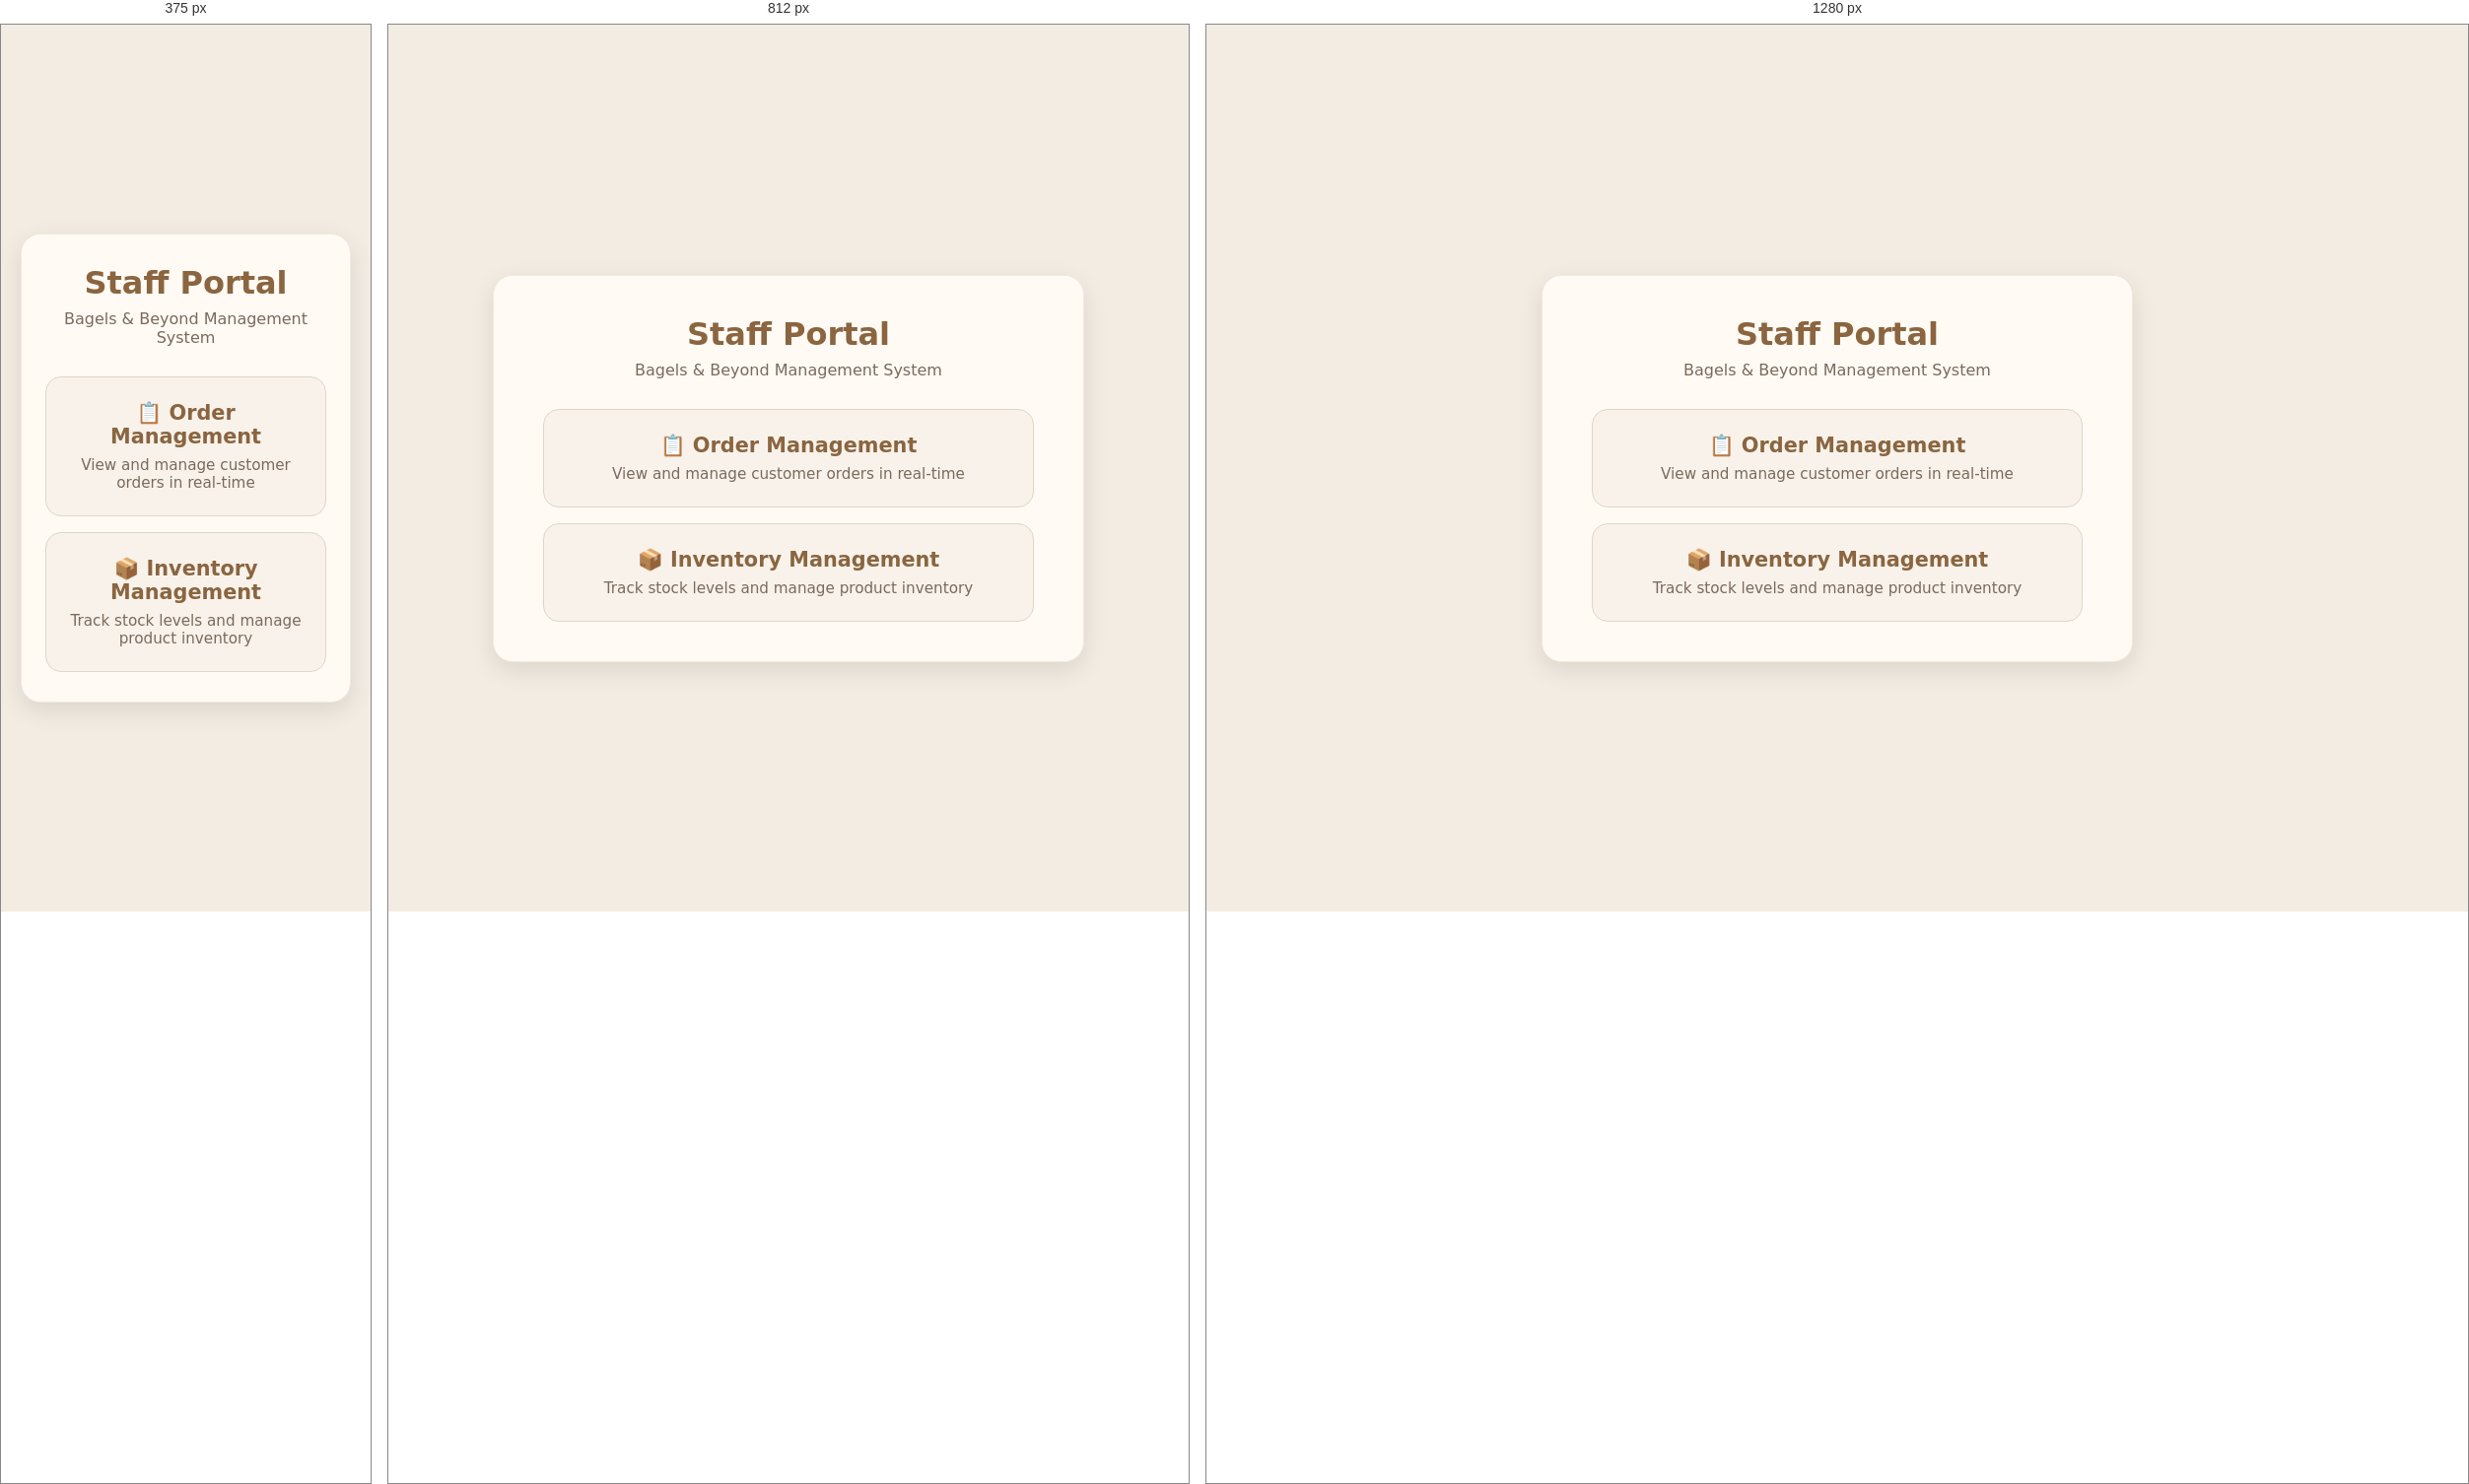
Rendered at 375 px, 812 px and 1280 px, left to right.

<!-- file: index.html -->
<!DOCTYPE html>
<html lang="en">
<head>
    <meta charset="UTF-8">
    <title>Staff Portal – Bagels & Beyond</title>
    <link rel="stylesheet" href="../style.css">
    <style>
        .staff-portal {
            min-height: 100vh;
            display: flex;
            align-items: center;
            justify-content: center;
            background: #f3ece3;
            padding: 20px;
        }
        .staff-container {
            background: #fffaf3;
            border-radius: 20px;
            padding: 40px 50px;
            box-shadow: 0 8px 24px rgba(0,0,0,0.1);
            border: 1px solid #f3e8dc;
            max-width: 600px;
            width: 100%;
            text-align: center;
        }
        .staff-header {
            margin-bottom: 30px;
        }
        .staff-header h1 {
            font-size: 2rem;
            color: #8a6540;
            margin-bottom: 8px;
        }
        .staff-header p {
            font-size: 1rem;
            color: #7a6a5d;
        }
        .staff-options {
            display: grid;
            grid-template-columns: 1fr;
            gap: 16px;
            margin-top: 24px;
        }
        .staff-card {
            background: #f8f2ea;
            border-radius: 16px;
            padding: 24px 20px;
            border: 1px solid #e0d6c8;
            text-decoration: none;
            color: inherit;
            transition: transform 0.2s, box-shadow 0.2s;
        }
        .staff-card:hover {
            transform: translateY(-2px);
            box-shadow: 0 6px 20px rgba(200,139,90,0.15);
        }
        .staff-card h2 {
            font-size: 1.3rem;
            color: #8a6540;
            margin-bottom: 8px;
        }
        .staff-card p {
            font-size: 0.95rem;
            color: #7a6a5d;
            margin: 0;
        }
        @media (max-width: 600px) {
            .staff-container {
                padding: 30px 24px;
            }
        }
    </style>
</head>
<body>

<div class="staff-portal">
    <div class="staff-container">
        <div class="staff-header">
            <h1>Staff Portal</h1>
            <p>Bagels &amp; Beyond Management System</p>
        </div>
        
        <div class="staff-options">
            <a href="orders.html" class="staff-card">
                <h2>📋 Order Management</h2>
                <p>View and manage customer orders in real-time</p>
            </a>
            
            <a href="inventory.html" class="staff-card">
                <h2>📦 Inventory Management</h2>
                <p>Track stock levels and manage product inventory</p>
            </a>
        </div>
    </div>
</div>

</body>
</html>


/* @media block from style.css */
@media (max-width: 1024px) {
    .order-layout {
        grid-template-columns: 1fr;
    }
    .cart-sidebar {
        position: relative;
        top: 0;
        order: -1;
    }
}